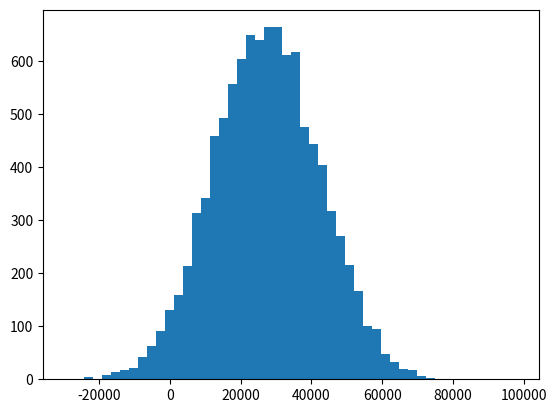

Python code for this plot:
import numpy as np;
import matplotlib.pyplot as plt

#use the np module to generate 10,000 random data with normal distribution 
#with the mean of 27,000, with standard deviation of 15,000
incomes = np.random.normal(27000, 15000, 10000)

print(np.mean(incomes))



print(np.median(incomes))

#Median is less suspectible to outliers than mean.


#the append method is used to concatenate two arrays 
original_incomes= incomes
incomes= np.append(incomes,[10000000000])

#the first run of the program the mean was 1026988.1125744453 and the median is 26929.598072966848 in which 26929 is more close
#to the center than the mean.
print("this is the mean affter outlier" ,np.mean(incomes))
print("This is the median after adding an outlier",np.median(incomes))


#generate random 500 integers from 18 to an upperbound of 90
ages= np.random.randint(18, high=90, size=500)
print(ages)

#generate a histogram with 50 strips
plt.hist(original_incomes,50)
plt.show()